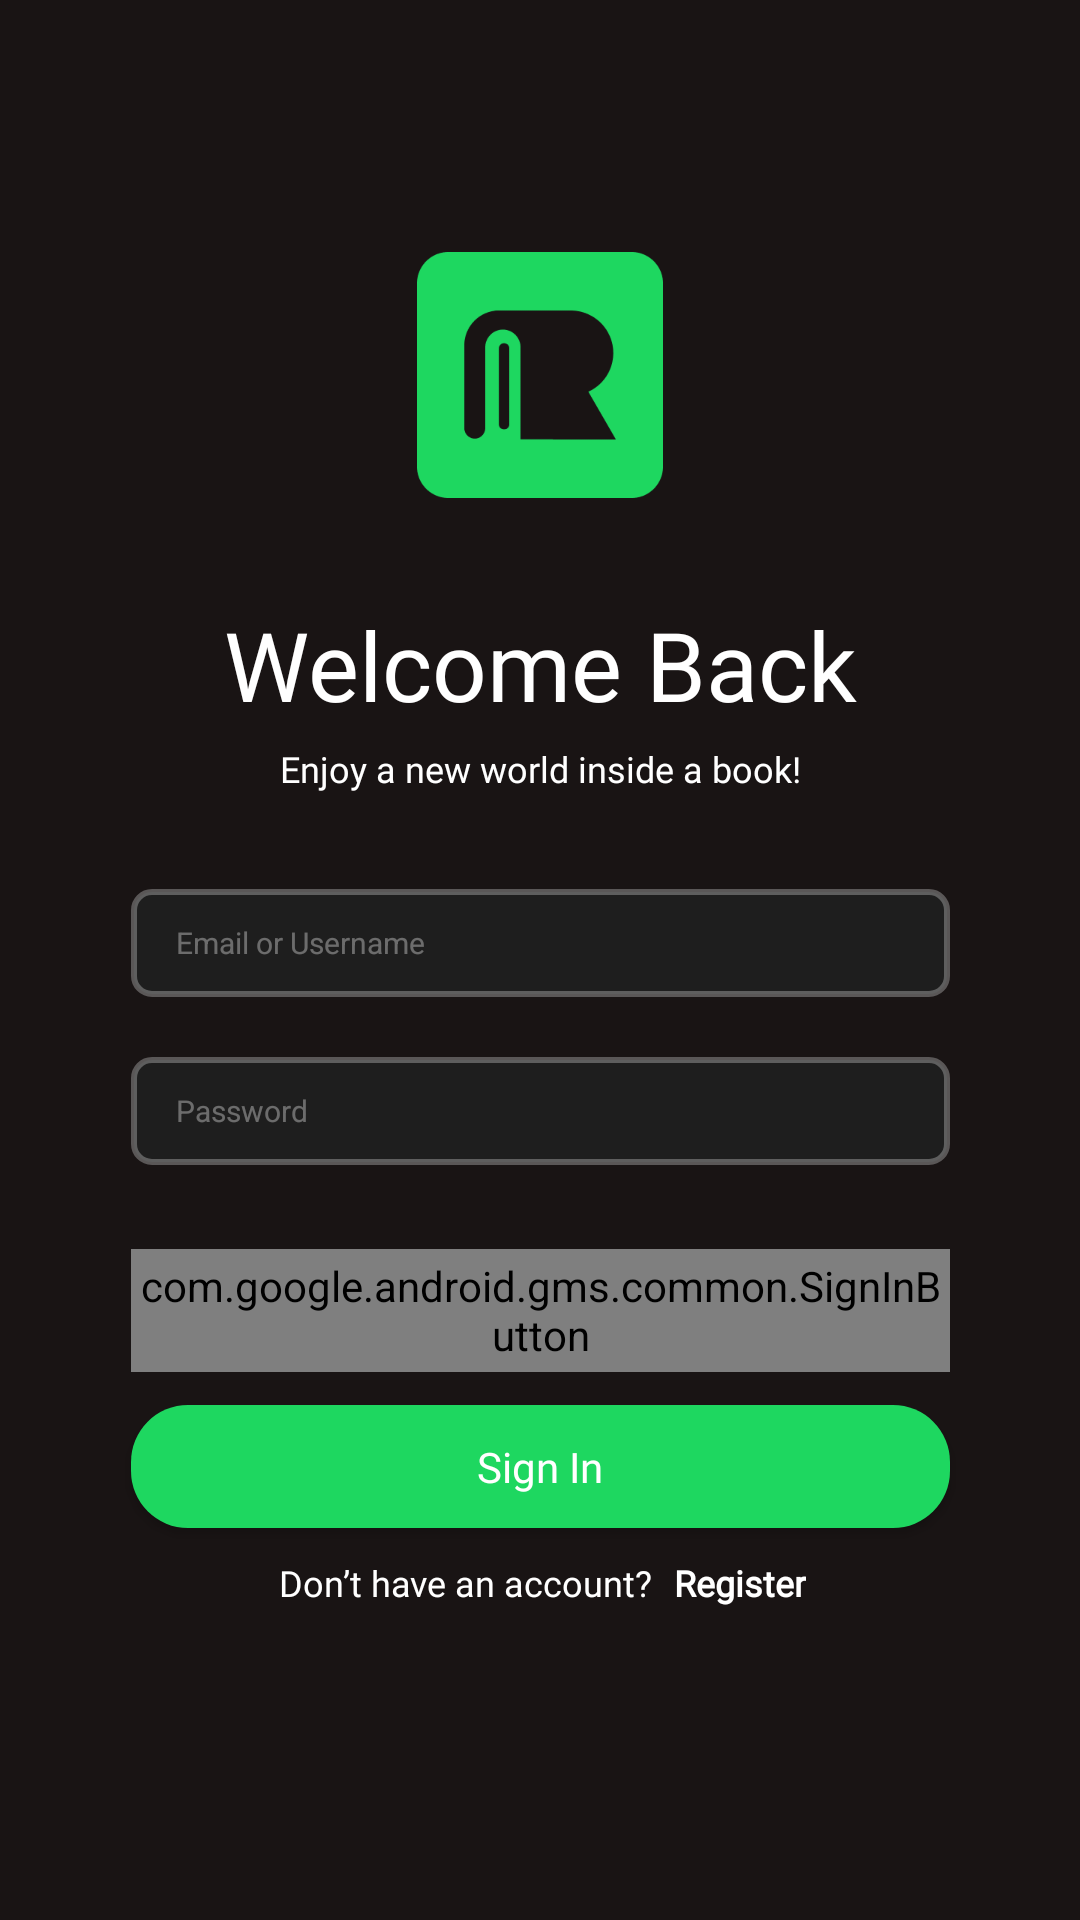

Produce the Android XML layout that renders to this screen, including the resource entries it uses.
<!-- AndroidManifest.xml: application theme Theme.Laprak_firebase -->
<!-- res/layout/activity_login.xml -->
<?xml version="1.0" encoding="utf-8"?>
<androidx.constraintlayout.widget.ConstraintLayout xmlns:android="http://schemas.android.com/apk/res/android"
    xmlns:app="http://schemas.android.com/apk/res-auto"
    xmlns:tools="http://schemas.android.com/tools"
    android:layout_width="match_parent"
    android:layout_height="match_parent"
    tools:context=".Login"
    android:background="#191414">
        <ImageView
            android:id="@+id/logo"
            android:layout_width="82dp"
            android:layout_height="82dp"
            android:src="@drawable/logo"
            android:layout_marginTop="84dp"
            app:layout_constraintEnd_toEndOf="parent"
            app:layout_constraintStart_toStartOf="parent"
            app:layout_constraintTop_toTopOf="parent" />

        <TextView
            android:id="@+id/textView"
            android:layout_width="wrap_content"
            android:layout_height="wrap_content"
            android:layout_marginTop="34dp"
            android:fontFamily="@font/gothammedium"
            android:text="@string/welcome"
            android:textColor="@color/white"
            android:textSize="32sp"
            app:layout_constraintEnd_toEndOf="parent"
            app:layout_constraintStart_toStartOf="parent"
            app:layout_constraintTop_toBottomOf="@+id/logo" />

        <TextView
            android:id="@+id/subtitle"
            android:layout_width="wrap_content"
            android:layout_height="wrap_content"
            android:fontFamily="@font/gothamlight"
            android:text="@string/tagline"
            android:textColor="@color/white"
            android:textSize="12sp"
            android:layout_marginTop="5dp"
            app:layout_constraintEnd_toEndOf="parent"
            app:layout_constraintStart_toStartOf="parent"
            app:layout_constraintTop_toBottomOf="@+id/textView" />

        <EditText
            android:id="@+id/email"
            android:layout_width="273dp"
            android:layout_height="36dp"
            android:layout_marginTop="32dp"
            android:background="@drawable/input"
            android:hint="Email or Username"
            android:textColor="@color/white"
            android:paddingLeft="15dp"
            android:textColorHint="#59ffffff"
            android:textSize="10sp"
            android:inputType="textEmailAddress"
            app:layout_constraintEnd_toEndOf="parent"
            app:layout_constraintStart_toStartOf="parent"
            app:layout_constraintTop_toBottomOf="@+id/subtitle" />

        <EditText
            android:id="@+id/password"
            android:layout_width="273dp"
            android:layout_height="36dp"
            android:layout_marginTop="20dp"
            android:background="@drawable/input"
            android:hint="Password"
            android:inputType="textPassword"
            android:paddingLeft="15dp"
            android:textColor="@color/white"
            android:textColorHint="#59ffffff"
            android:textSize="10sp"
            app:layout_constraintEnd_toEndOf="parent"
            app:layout_constraintStart_toStartOf="parent"
            app:layout_constraintTop_toBottomOf="@+id/email" />

        <Button
            android:id="@+id/login"
            android:layout_width="273dp"
            android:layout_height="41dp"
            android:layout_marginTop="80dp"
            android:background="@drawable/button"
            android:text="Sign In"
            android:textAllCaps="false"
            android:textColor="@color/white"
            android:fontFamily="@font/gothammedium"
            app:layout_constraintEnd_toEndOf="parent"
            app:layout_constraintStart_toStartOf="parent"
            app:layout_constraintTop_toBottomOf="@+id/password" />

        <TextView
            android:id="@+id/register1"
            android:layout_width="wrap_content"
            android:layout_height="wrap_content"
            android:fontFamily="@font/gothamlight"
            android:text="@string/reg"
            android:textSize="12dp"
            android:layout_marginStart="-50dp"
            android:textColor="@color/white"
            android:layout_marginTop="10dp"
            app:layout_constraintEnd_toEndOf="parent"
            app:layout_constraintStart_toStartOf="parent"
            app:layout_constraintTop_toBottomOf="@+id/login" />
        <TextView
            android:id="@+id/register"
            android:layout_width="wrap_content"
            android:layout_height="wrap_content"
            android:fontFamily="@font/gothamlight"
            android:text="@string/register2"
            android:textSize="12dp"
            android:textColor="@color/white"
            android:layout_marginTop="10dp"
            android:layout_marginStart="40dp"
            app:layout_constraintEnd_toEndOf="parent"
            app:layout_constraintStart_toStartOf="@+id/register1"
            app:layout_constraintTop_toBottomOf="@+id/login" />


        <com.google.android.gms.common.SignInButton
            android:id="@+id/google"
            android:layout_width="273dp"
            android:layout_height="41dp"
            android:layout_marginTop="28dp"
            app:layout_constraintEnd_toEndOf="parent"
            app:layout_constraintStart_toStartOf="parent"
            app:layout_constraintTop_toBottomOf="@+id/password" />
</androidx.constraintlayout.widget.ConstraintLayout>
<!-- resources referenced by this layout -->
<resources>
  <color name="white">#FFFFFFFF</color>
  <!-- drawable button (drawable) -->
  <?xml version="1.0" encoding="utf-8"?>
  <shape xmlns:android="http://schemas.android.com/apk/res/android">
      <solid
          android:color="#1ED760"/>
      <corners
          android:radius="19dp"/>
  </shape>
  <!-- drawable input (drawable) -->
  <?xml version="1.0" encoding="utf-8"?>
  <shape xmlns:android="http://schemas.android.com/apk/res/android">
  
      <solid
          android:color="#1E1E1E" />
      <corners
          android:radius="6dp"
          />
      <stroke
          android:color="#59D4D4D4"
          android:width="2dp"
  
          />
  </shape>
  <!-- drawable logo: png bitmap (drawable-v24, 4828 bytes) -->
  <string name="reg">Don’t have an account?</string>
  <string name="register2"><b>Register</b></string>
  <string name="tagline">Enjoy a new world inside a book!</string>
  <string name="welcome">Welcome Back</string>
  <style name="Theme.Laprak_firebase" parent="Theme.AppCompat.Light.NoActionBar">
          
          <item name="colorPrimary">@color/purple_500</item>
          <item name="colorPrimaryVariant">@color/purple_700</item>
          <item name="colorOnPrimary">@color/white</item>
          
          <item name="colorSecondary">@color/teal_200</item>
          <item name="colorSecondaryVariant">@color/teal_700</item>
          <item name="colorOnSecondary">@color/black</item>
          
          <item name="android:statusBarColor" tools:targetApi="l">?attr/colorPrimaryVariant</item>
          
      </style>
  <color name="purple_500">#FF6200EE</color>
  <color name="purple_700">#FF3700B3</color>
  <color name="teal_200">#FF03DAC5</color>
  <color name="teal_700">#FF018786</color>
  <color name="black">#FF000000</color>
</resources>
